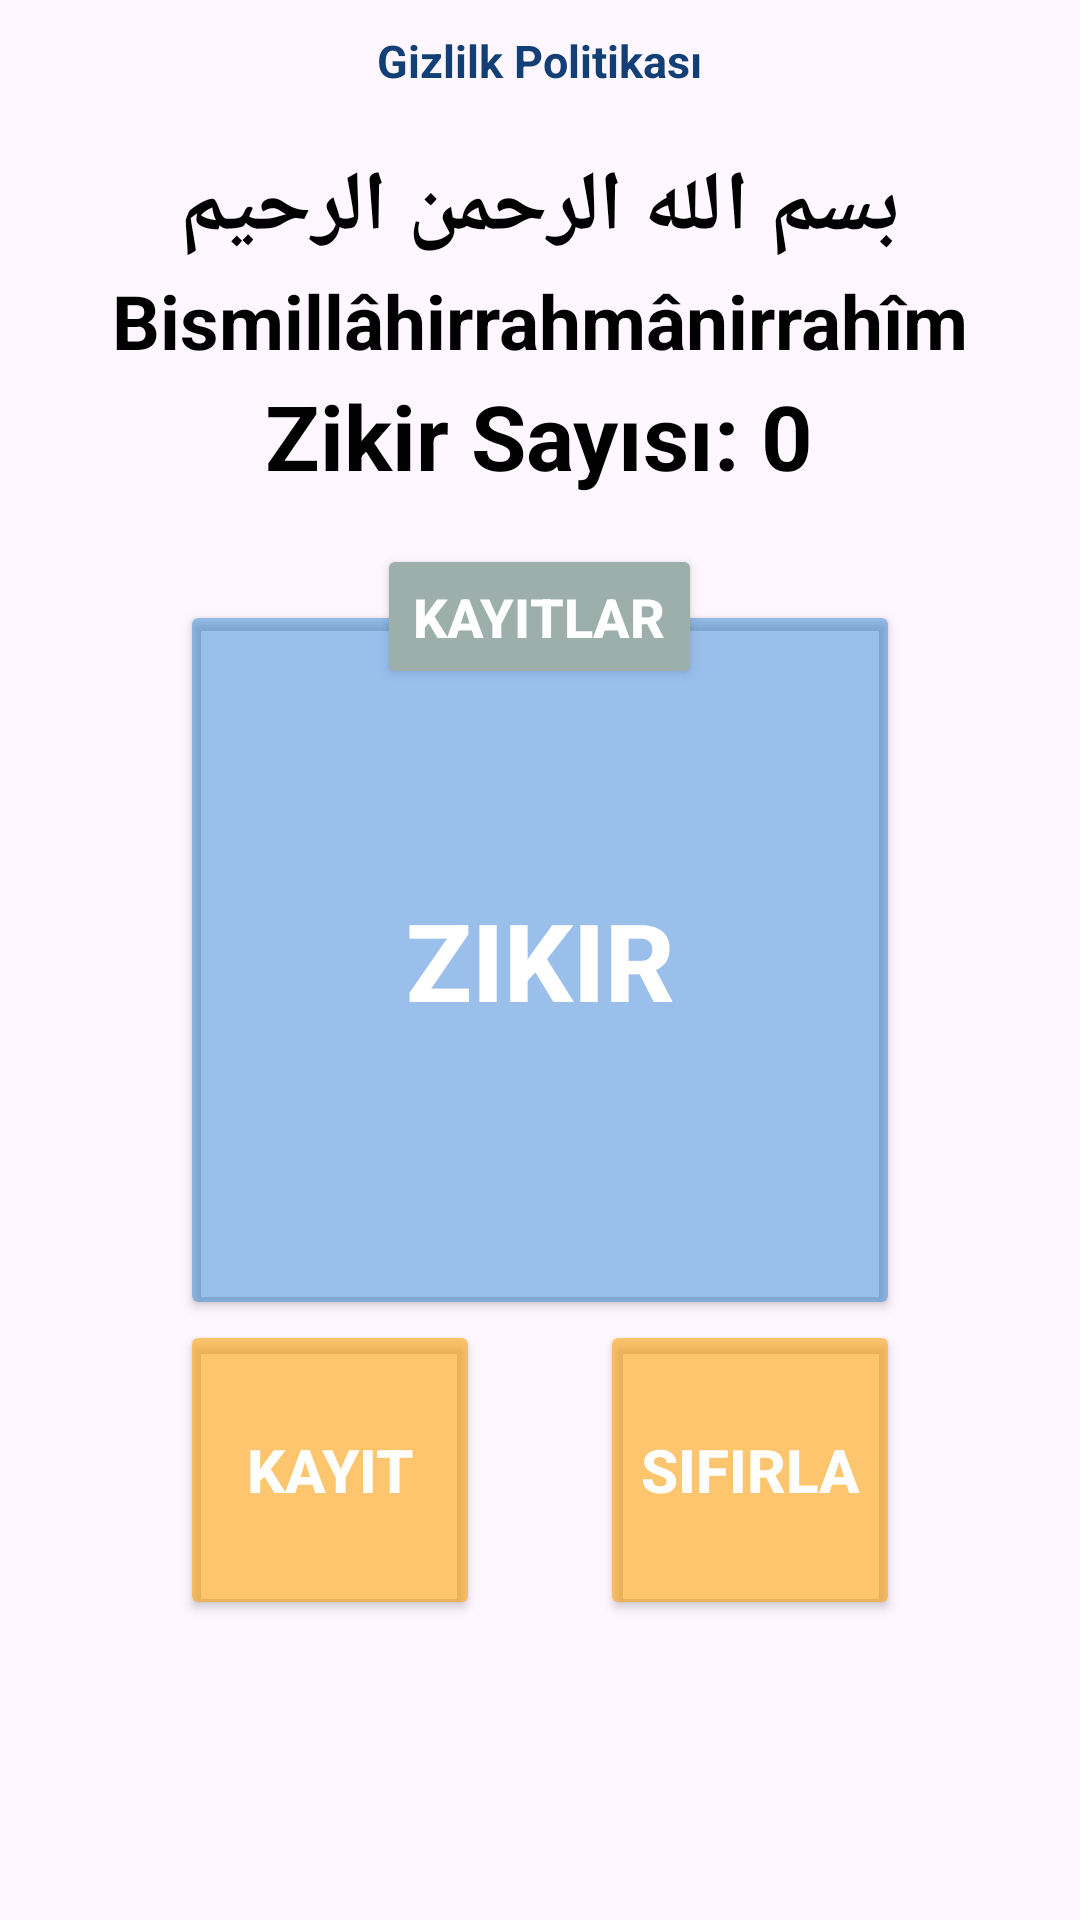

Android layout source for this screen:
<!-- AndroidManifest.xml: application theme Theme.CoolZikirmatik -->
<!-- res/layout/activity_main.xml -->
<?xml version="1.0" encoding="utf-8"?>
<RelativeLayout xmlns:android="http://schemas.android.com/apk/res/android"
    android:layout_width="match_parent"
    android:layout_height="match_parent"
    android:background="@drawable/resim">

    <TextView
        android:layout_width="wrap_content"
        android:layout_height="wrap_content"
        android:layout_alignParentTop="true"
        android:layout_centerHorizontal="true"
        android:paddingTop="50dp"
        android:textStyle="bold"
        android:text="بسم الله الرحمن الرحیم"
        android:textColor="@color/black"
        android:textSize="28sp" />
    <TextView
        android:layout_width="wrap_content"
        android:layout_height="wrap_content"
        android:layout_alignParentTop="true"
        android:layout_centerHorizontal="true"
        android:paddingTop="90dp"
        android:textStyle="bold"
        android:text="Bismillâhirrahmânirrahîm"
        android:textColor="@color/black"
        android:textSize="25sp" />
    
    <TextView
        android:id="@+id/textViewZikirCount"
        android:layout_width="wrap_content"
        android:layout_height="wrap_content"
        android:layout_alignParentTop="true"
        android:layout_centerHorizontal="true"
        android:paddingTop="125dp"
        android:textStyle="bold"
        android:text="Zikir Sayısı: 0"
        android:textColor="@color/black"
        android:textSize="30sp" />
    
    <Button
        android:id="@+id/buttonZikir"
        android:layout_width="240dp"
        android:layout_height="240dp"
        android:layout_centerInParent="true"
        android:backgroundTint="#701976D2"
        android:text="Zikir"
        android:textStyle="bold"
        android:textColor="#FFFFFF"
        android:textSize="36sp" />

    
    <LinearLayout
        android:layout_width="match_parent"
        android:layout_height="wrap_content"
        android:layout_below="@id/buttonZikir"
        android:gravity="center"
        android:orientation="horizontal">

        <Button
            android:id="@+id/buttonRecord"
            android:layout_width="100dp"
            android:layout_height="100dp"
            android:layout_marginEnd="20dp"
            android:backgroundTint="#90FFA000"
            android:text="Kayıt"
            android:textStyle="bold"
            android:textColor="#FFFFFF"
            android:textSize="20sp" />

        <Button
            android:id="@+id/buttonReset"
            android:layout_width="100dp"
            android:layout_height="100dp"
            android:layout_marginStart="20dp"
            android:backgroundTint="#90FFA000"
            android:text="Sıfırla"
            android:textStyle="bold"
            android:textColor="#FFFFFF"
            android:textSize="20sp" />
    </LinearLayout>
    
    <Button
        android:id="@+id/buttonOpenRecordPage"
        android:layout_width="wrap_content"
        android:layout_height="wrap_content"
        android:layout_below="@id/textViewZikirCount"
        android:layout_centerHorizontal="true"
        android:layout_marginTop="16dp"
        android:backgroundTint="#9CAFAA"
        android:padding="12dp"
        android:text="Kayıtlar"
        android:textColor="@color/white"
        android:textSize="18sp"
        android:textStyle="bold" />

    <TextView
        android:id="@+id/linkTextView"
        android:layout_width="wrap_content"
        android:layout_height="wrap_content"
        android:text="Gizlilk Politikası"
        android:textColor="#124076"
        android:clickable="true"
        android:textStyle="bold"
        android:textSize="15sp"
        android:onClick="openLink"
        android:layout_centerHorizontal="true"
        android:paddingTop="10dp"
        />


</RelativeLayout>
<!-- resources referenced by this layout -->
<resources>
  <style name="Theme.CoolZikirmatik" parent="Base.Theme.CoolZikirmatik" />
  <style name="Base.Theme.CoolZikirmatik" parent="Theme.Material3.DayNight.NoActionBar">
          
          
         
      </style>
  <!-- not gathered from this repository: default colours our renderer supplied (Android Studio template values) -->
  <color name="black">#FF000000</color>
  <color name="white">#FFFFFFFF</color>
</resources>
